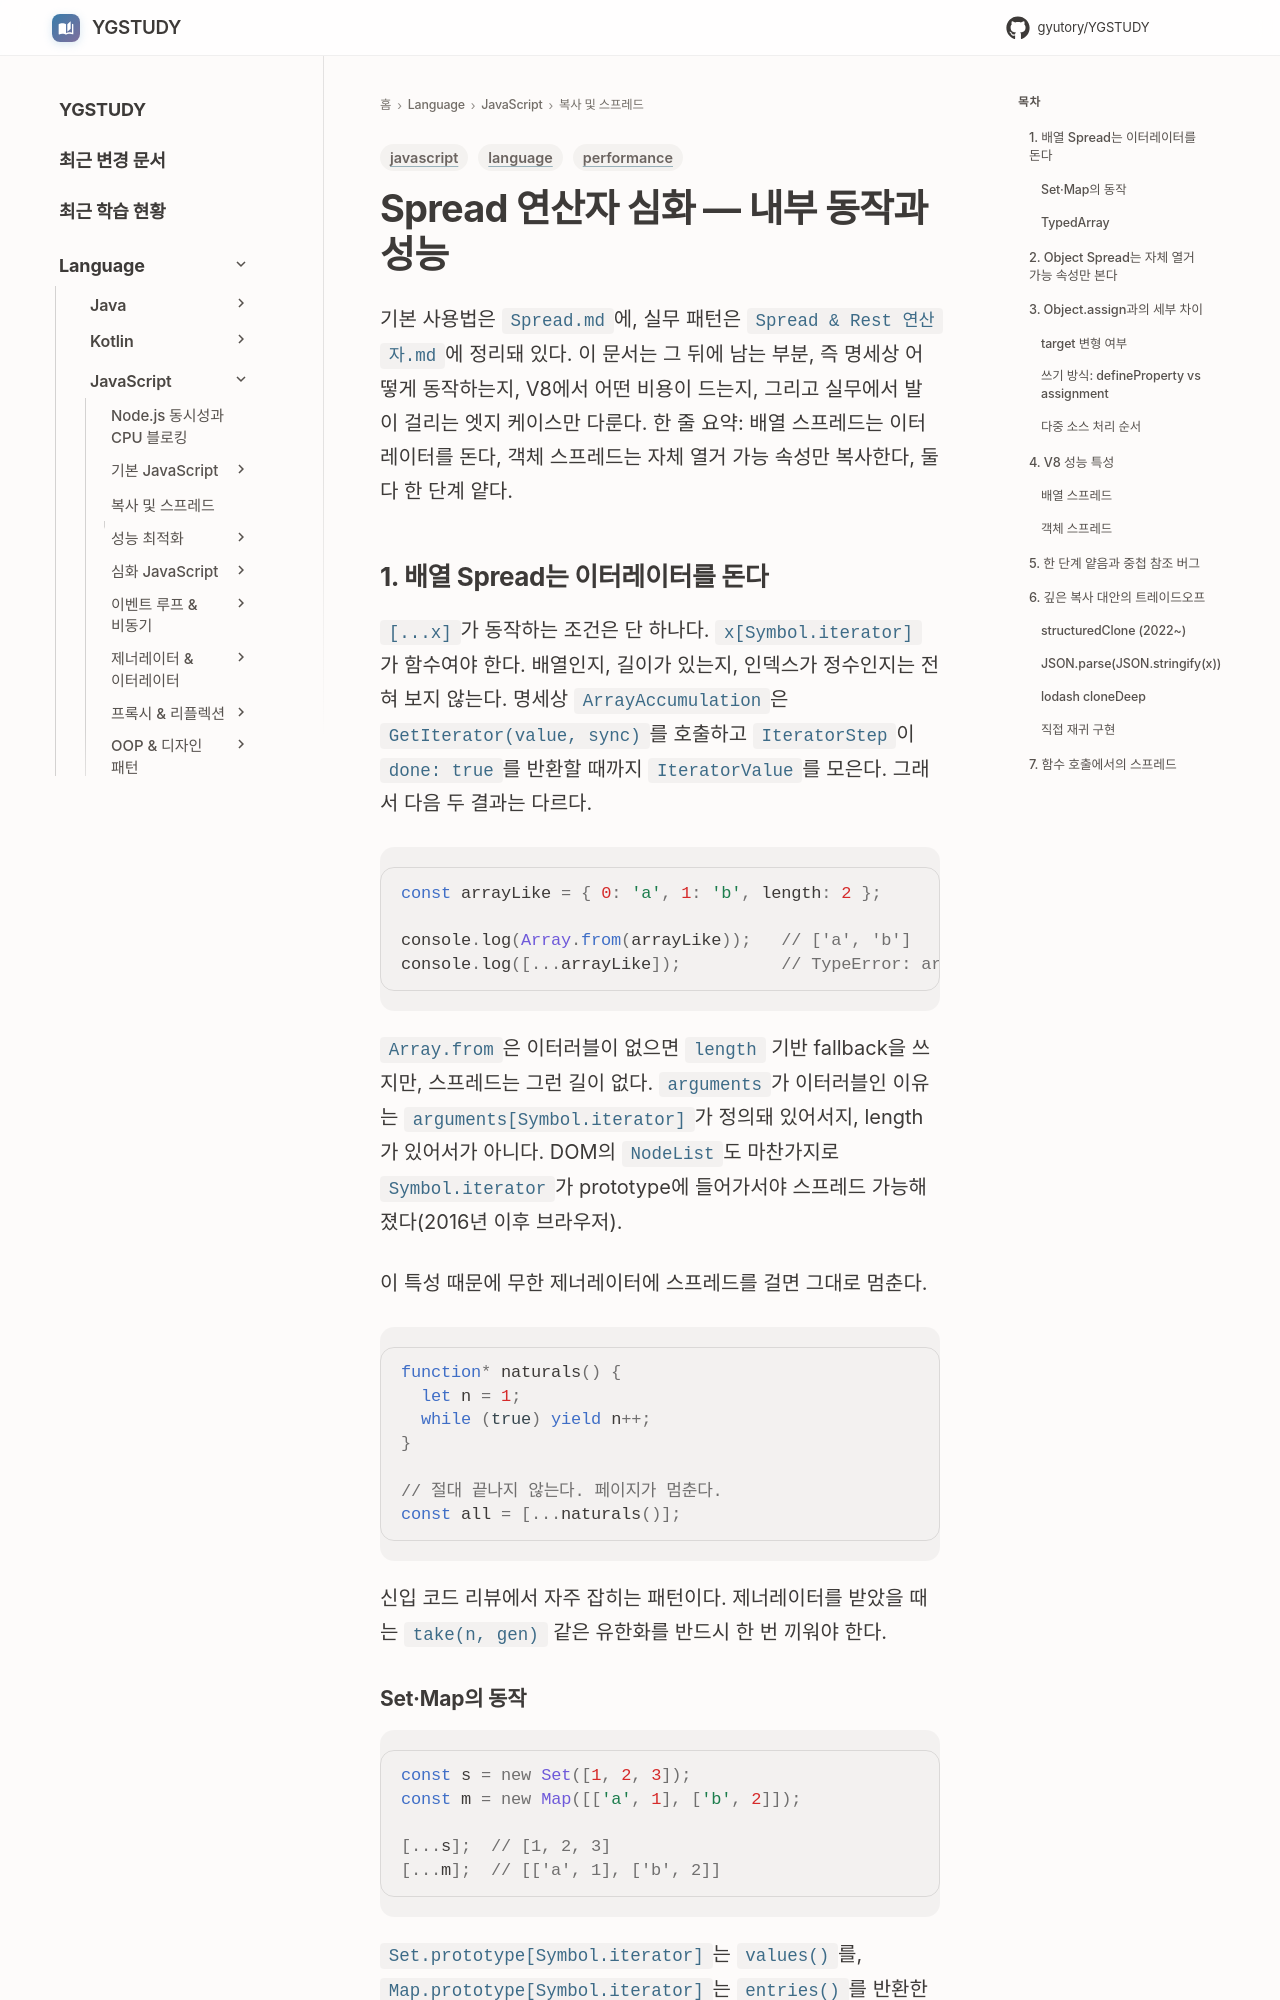

repository: GYUTORY/YGSTUDY · page: Language/JavaScript/02_복사_및_스프레드/Spread_Deep_Dive/index.html · generator: mkdocs

---
title: Spread 연산자 심화 — 내부 동작과 성능
tags: [language, javascript, performance]
updated: 2026-06-02
---

# Spread 연산자 심화 — 내부 동작과 성능

기본 사용법은 `Spread.md`에, 실무 패턴은 `Spread & Rest 연산자.md`에 정리돼 있다. 이 문서는 그 뒤에 남는 부분, 즉 명세상 어떻게 동작하는지, V8에서 어떤 비용이 드는지, 그리고 실무에서 발이 걸리는 엣지 케이스만 다룬다. 한 줄 요약: 배열 스프레드는 이터레이터를 돈다, 객체 스프레드는 자체 열거 가능 속성만 복사한다, 둘 다 한 단계 얕다.

## 1. 배열 Spread는 이터레이터를 돈다

`[...x]`가 동작하는 조건은 단 하나다. `x[Symbol.iterator]`가 함수여야 한다. 배열인지, 길이가 있는지, 인덱스가 정수인지는 전혀 보지 않는다. 명세상 `ArrayAccumulation`은 `GetIterator(value, sync)`를 호출하고 `IteratorStep`이 `done: true`를 반환할 때까지 `IteratorValue`를 모은다. 그래서 다음 두 결과는 다르다.

```javascript
const arrayLike = { 0: 'a', 1: 'b', length: 2 };

console.log(Array.from(arrayLike));   // ['a', 'b']
console.log([...arrayLike]);          // TypeError: arrayLike is not iterable
```

`Array.from`은 이터러블이 없으면 `length` 기반 fallback을 쓰지만, 스프레드는 그런 길이 없다. `arguments`가 이터러블인 이유는 `arguments[Symbol.iterator]`가 정의돼 있어서지, length가 있어서가 아니다. DOM의 `NodeList`도 마찬가지로 `Symbol.iterator`가 prototype에 들어가서야 스프레드 가능해졌다(2016년 이후 브라우저).

이 특성 때문에 무한 제너레이터에 스프레드를 걸면 그대로 멈춘다.

```javascript
function* naturals() {
  let n = 1;
  while (true) yield n++;
}

// 절대 끝나지 않는다. 페이지가 멈춘다.
const all = [...naturals()];
```

신입 코드 리뷰에서 자주 잡히는 패턴이다. 제너레이터를 받았을 때는 `take(n, gen)` 같은 유한화를 반드시 한 번 끼워야 한다.
